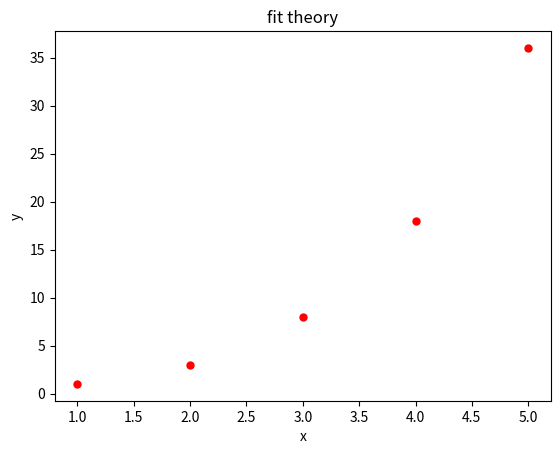

Reproduce this figure in Python.
#!/usr/bin/env python3
# -*- coding: utf-8 -*-
import matplotlib.pyplot as plt
 
plt.figure()
#拟合点
x0 = [1, 2, 3, 4, 5]
y0 = [1, 3, 8, 18, 36]
#绘制散点
plt.scatter(x0, y0, 25, "red")

plt.title("fit theory")
plt.xlabel('x')
plt.ylabel('y')
plt.show()
